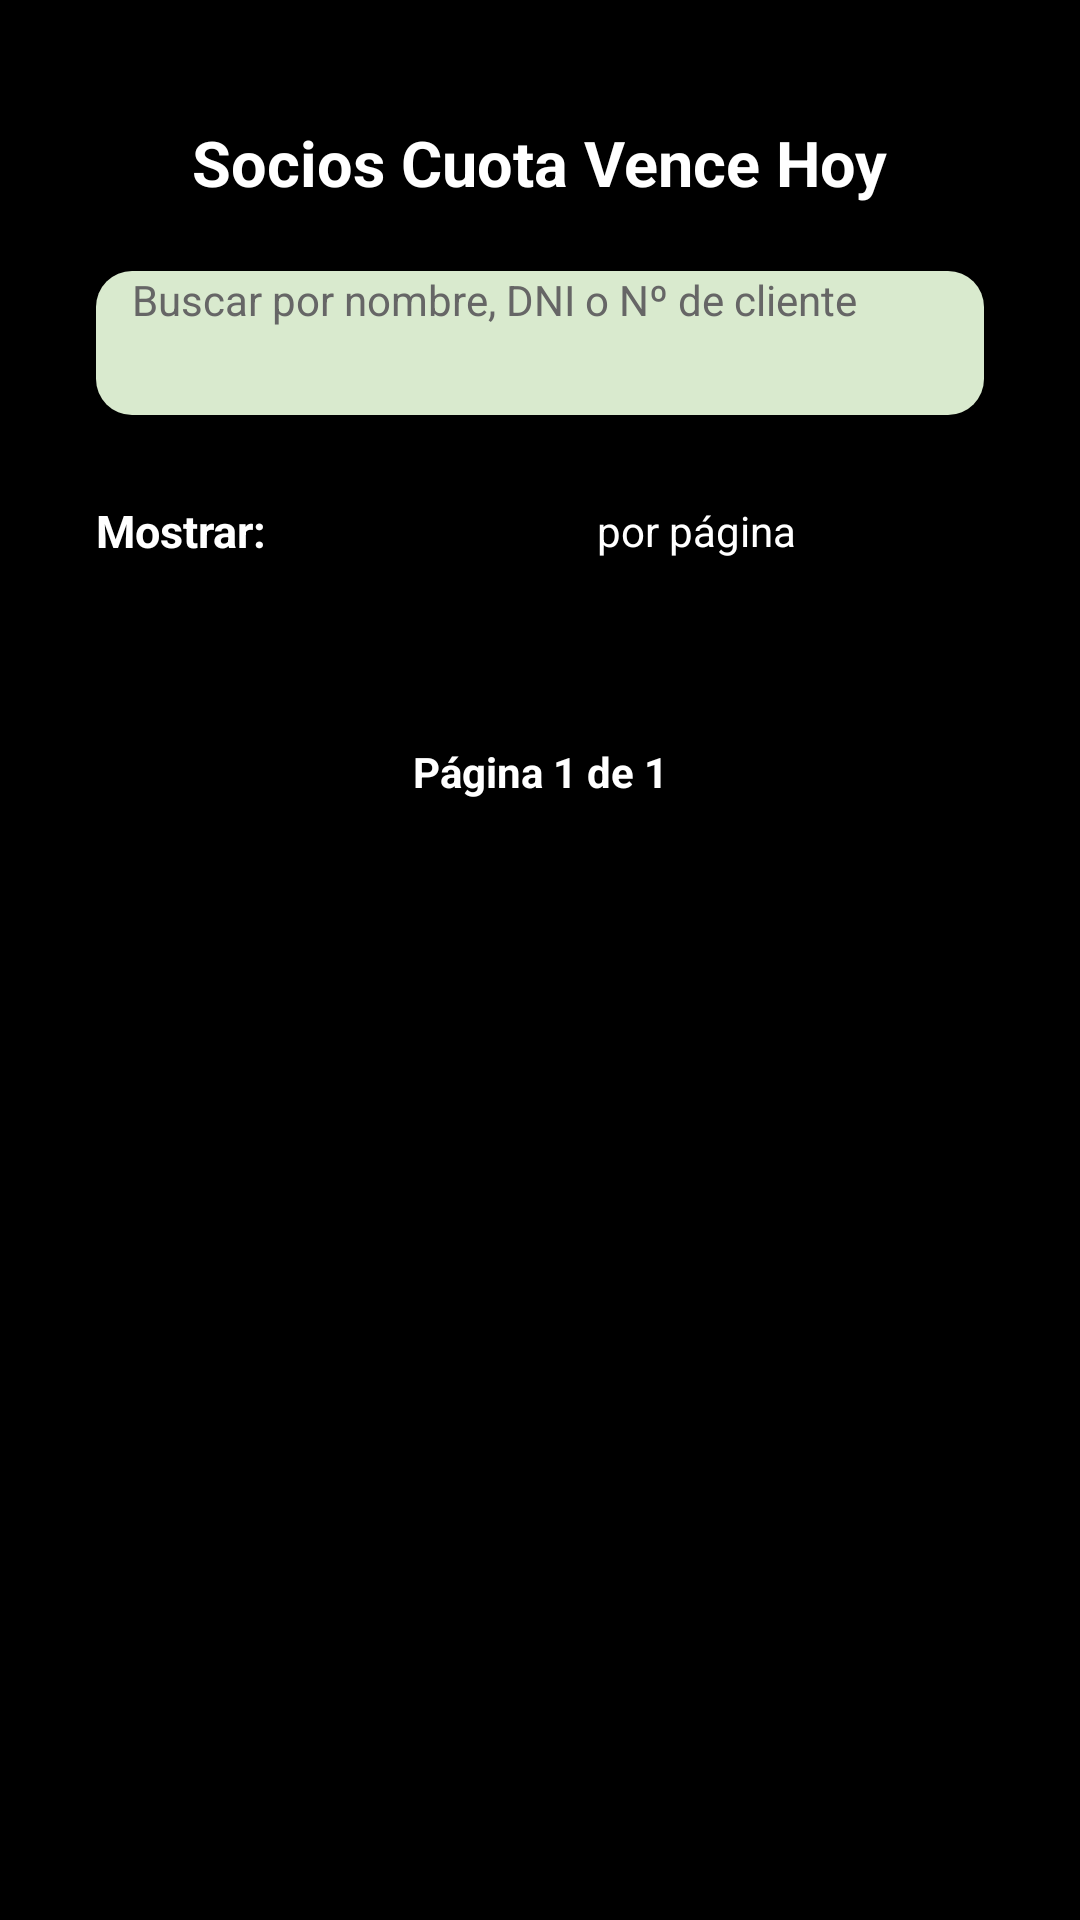

Write the Android layout XML for this screen, with the resource values it uses.
<!-- AndroidManifest.xml: application theme Theme.ClubDeportivo -->
<!-- res/layout/activity_lista_cuota_vencer_hoy.xml -->
<?xml version="1.0" encoding="utf-8"?>


<ScrollView xmlns:android="http://schemas.android.com/apk/res/android"
    android:layout_width="match_parent"
    android:layout_height="match_parent"
    android:background="@color/black"
    android:fillViewport="true">

    <LinearLayout
        android:layout_width="match_parent"
        android:layout_height="wrap_content"
        android:gravity="center_horizontal"
        android:orientation="vertical"
        android:padding="32dp">

        
        <TextView
            android:layout_width="wrap_content"
            android:layout_height="wrap_content"
            android:layout_marginTop="8dp"
            android:layout_marginBottom="22dp"
            android:text="Socios Cuota Vence Hoy"
            android:textColor="#FFFFFF"
            android:textSize="21sp"
            android:textStyle="bold" />

        
        <EditText
            android:id="@+id/etBuscar"
            android:layout_width="match_parent"
            android:layout_height="48dp"
            android:layout_marginBottom="16dp"
            android:background="@drawable/bg_input"
            android:hint="Buscar por nombre, DNI o Nº de cliente"
            android:inputType="text"
            android:paddingStart="12dp"
            android:paddingEnd="12dp"
            android:singleLine="true"
            android:textColor="@color/black"
            android:textColorHint="#666666"
            android:textSize="14sp" />

        
        <LinearLayout
            android:layout_width="match_parent"
            android:layout_height="wrap_content"
            android:layout_marginBottom="20dp"
            android:gravity="center_vertical"
            android:orientation="horizontal">

            <TextView
                android:layout_width="wrap_content"
                android:layout_height="wrap_content"
                android:layout_marginEnd="10dp"
                android:text="Mostrar:"
                android:textColor="#FFFFFF"
                android:textSize="15sp"
                android:textStyle="bold" />

            <Spinner
                android:id="@+id/spLimite"
                android:layout_width="90dp"
                android:layout_height="45dp"
                android:backgroundTint="@color/GreenStrong" />

            <TextView
                android:layout_width="wrap_content"
                android:layout_height="wrap_content"
                android:layout_marginStart="10dp"
                android:text="por página"
                android:textColor="#FFFFFF"
                android:textSize="14sp" />

        </LinearLayout>

        
        <LinearLayout
            android:id="@+id/contenedorClientes"
            android:layout_width="match_parent"
            android:layout_height="wrap_content"
            android:orientation="vertical" />

        
        <LinearLayout
            android:layout_width="match_parent"
            android:layout_height="wrap_content"
            android:layout_marginTop="14dp"
            android:layout_marginBottom="22dp"
            android:gravity="center"
            android:orientation="horizontal">

            <Button
                android:id="@+id/btnAnterior"
                android:layout_width="105dp"
                android:layout_height="48dp"
                android:backgroundTint="@color/GreenStrong"
                android:text="Anterior"
                android:textAllCaps="false"
                android:textColor="@color/black"
                android:textSize="13sp"
                android:textStyle="bold" />

            <TextView
                android:id="@+id/tvPagina"
                android:layout_width="wrap_content"
                android:layout_height="wrap_content"
                android:layout_marginStart="12dp"
                android:layout_marginEnd="12dp"
                android:text="Página 1 de 1"
                android:textColor="#FFFFFF"
                android:textSize="14sp"
                android:textStyle="bold" />

            <Button
                android:id="@+id/btnSiguiente"
                android:layout_width="105dp"
                android:layout_height="48dp"
                android:backgroundTint="@color/GreenStrong"
                android:text="Siguiente"
                android:textAllCaps="false"
                android:textColor="@color/black"
                android:textSize="12sp"
                android:textStyle="bold" />

        </LinearLayout>

        
        <Button
            android:id="@+id/btnMenu"
            style="@style/BotonVolver" />

        
        <ImageView
            style="@style/logoMediano" />

    </LinearLayout>

</ScrollView>
<!-- resources referenced by this layout -->
<resources>
  <color name="GreenStrong">#01BF01</color>
  <color name="black">#FF000000</color>
  <!-- drawable bg_input (drawable) -->
  <?xml version="1.0" encoding="utf-8"?>
  
  
  <shape xmlns:android="http://schemas.android.com/apk/res/android">
  
      <solid android:color="#D9EACE" />
  
      <corners android:radius="12dp" />
  
  </shape>
  <style name="BotonVolver">
          <item name="android:layout_width">220dp</item>
          <item name="android:layout_height">50dp</item>
          <item name="android:layout_marginBottom">18dp</item>
          <item name="android:backgroundTint">@color/GreenStrong</item>
          <item name="android:text">@string/volver</item>
          <item name="android:textColor">@color/black</item>
          <item name="android:textSize">16sp</item>
          <item name="android:textStyle">bold</item>
      </style>
  <style name="logoMediano">
          <item name="android:layout_width">160dp</item>
          <item name="android:layout_height">120dp</item>
          <item name="android:contentDescription">Logo Club"</item>
          <item name="android:scaleType">fitCenter</item>
          <item name="android:src">@drawable/logo</item>
      </style>
</resources>
